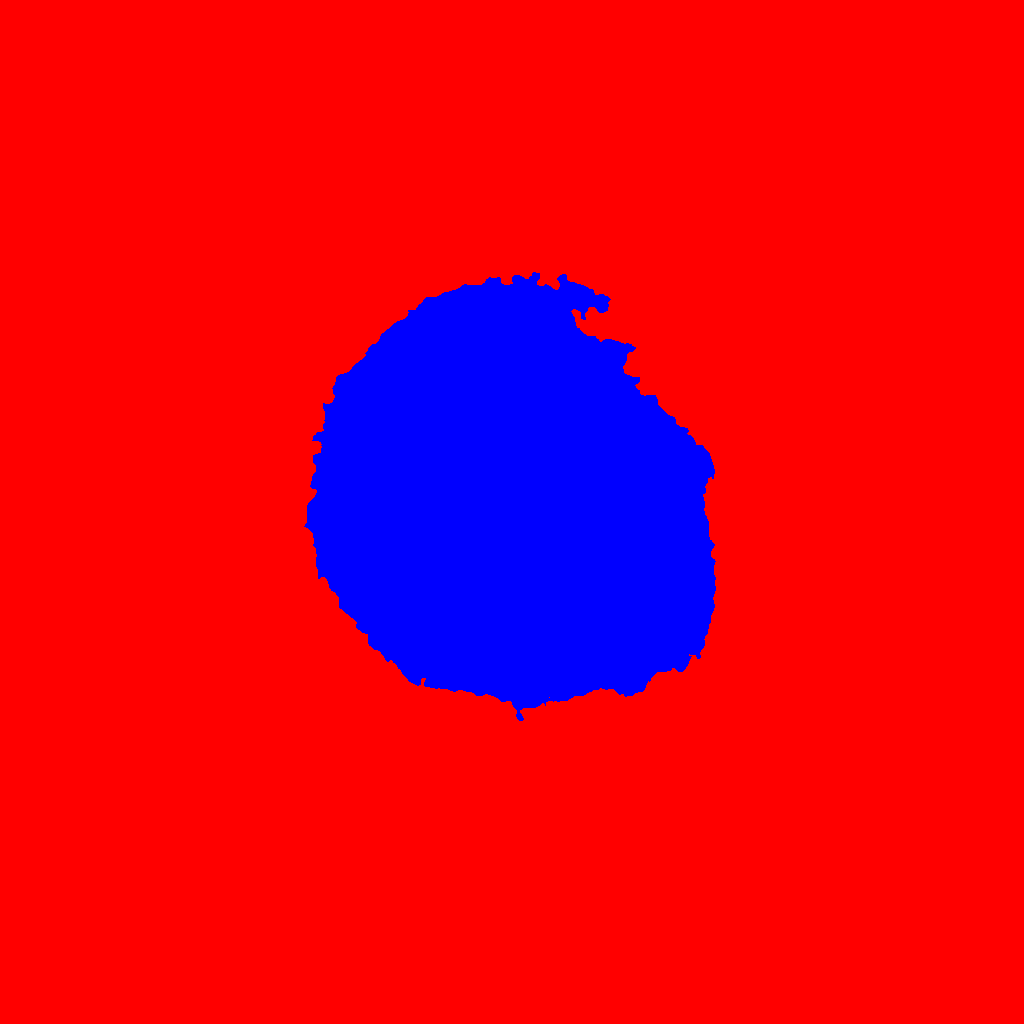

Data behind this chart, as committed beside it:
ID, X, Y, A, B, theta, total_flux, mu_max, mu_median, mu_mean, R_fwhm, R_e, R10, R90, x_start, x_end, y_start, y_end, area, greylevel
0, 504, 514.6, 247.2, 240.1, -0.01798, 5755610, 221.0, 3.0, 6.295, 11.93, 169.9, 58.73, 366.1, 0, 1023, 0, 1023, 914277, 6.295
1, 507.6, 519.2, 92.08, 82.81, -0.4469, 5560657, 179.0, 39.0, 41.41, 42.83, 109.7, 40.59, 172.5, 304, 715, 303, 751, 134299, 87.41
